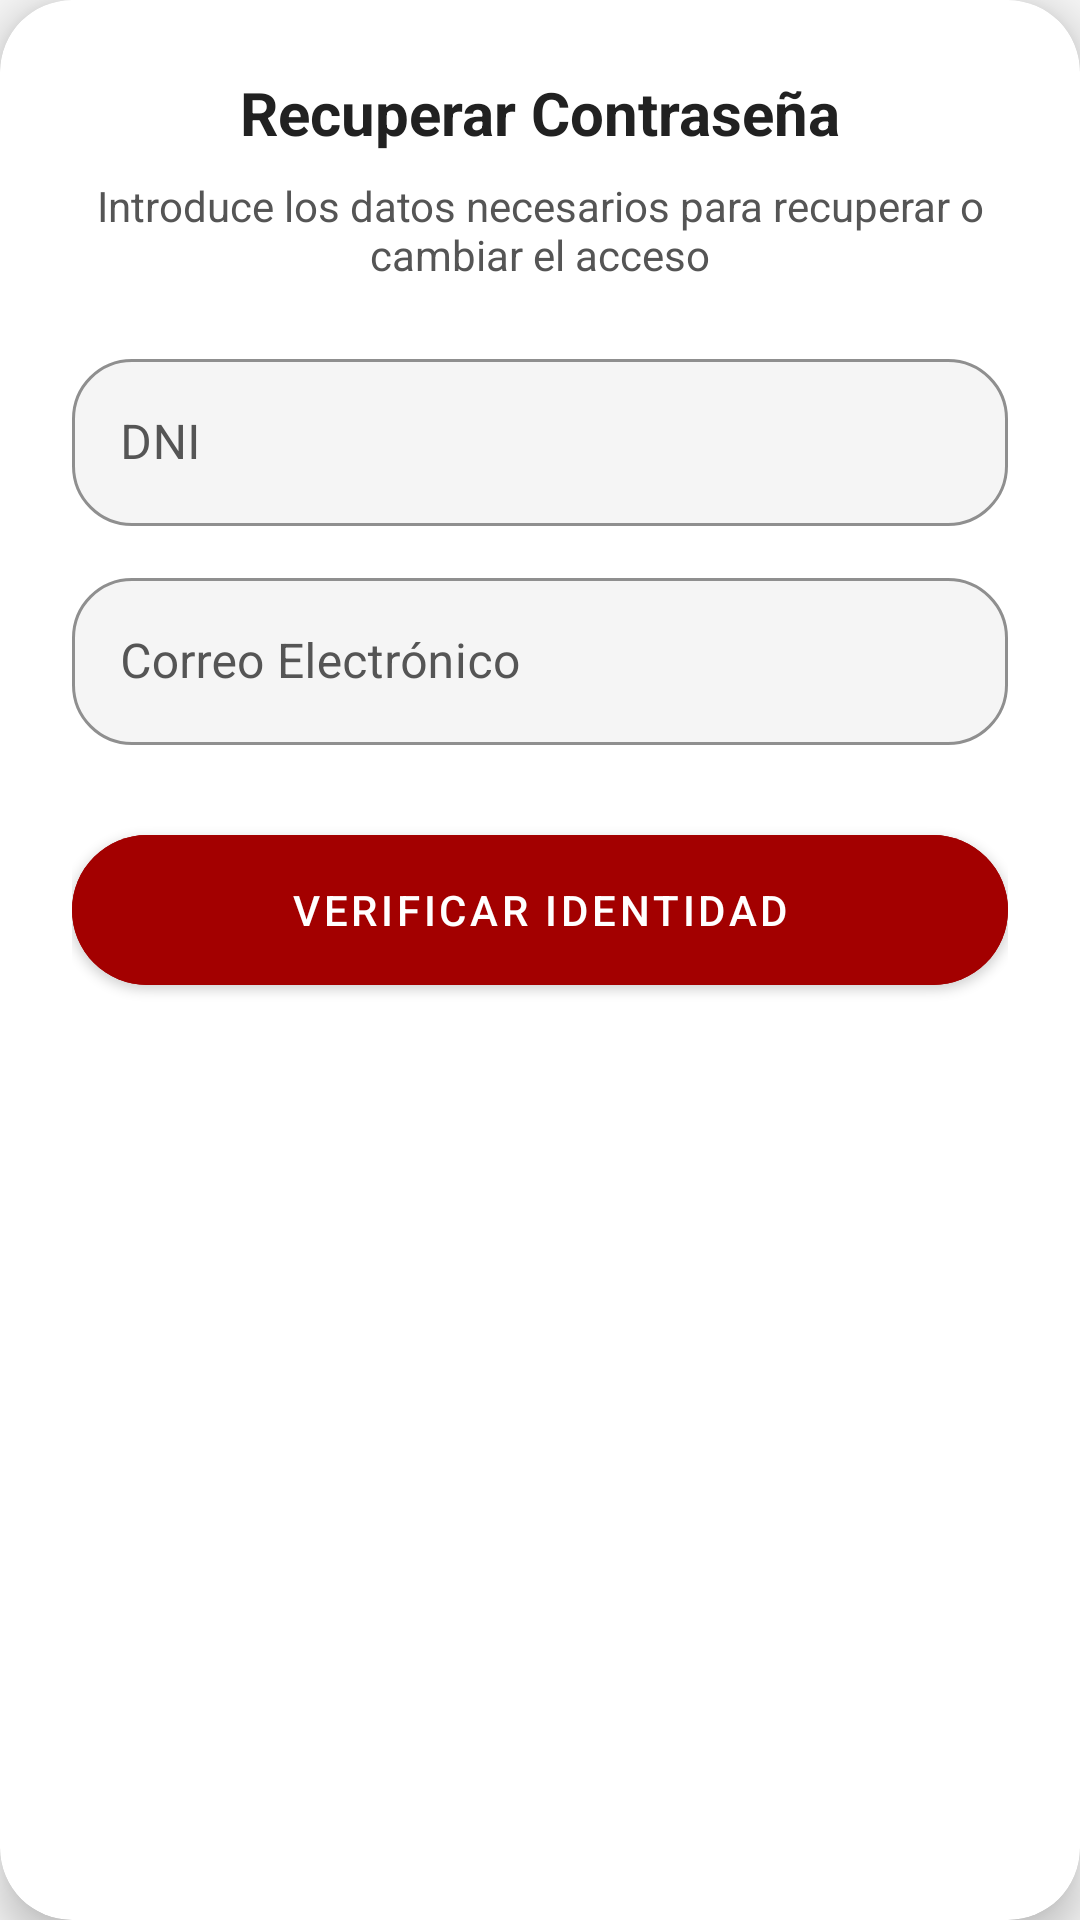

This screen was rendered from an Android layout file. Write that file and the resources it references.
<!-- AndroidManifest.xml: application theme Theme.TheRingPrivate -->
<!-- res/layout/dialog_forgot_password.xml -->
<?xml version="1.0" encoding="utf-8"?>
<androidx.cardview.widget.CardView xmlns:android="http://schemas.android.com/apk/res/android"
    xmlns:app="http://schemas.android.com/apk/res-auto"
    android:layout_width="match_parent"
    android:layout_height="wrap_content"
    android:layout_margin="24dp"
    app:cardCornerRadius="24dp"
    app:cardElevation="8dp"
    app:cardBackgroundColor="@color/cardBackground">

    <LinearLayout
        android:id="@+id/layoutResetStep1"
        android:layout_width="match_parent"
        android:layout_height="wrap_content"
        android:orientation="vertical"
        android:padding="24dp"
        android:visibility="visible">

        <TextView
            android:layout_width="match_parent"
            android:layout_height="wrap_content"
            android:text="@string/forgot_pass_title"
            android:textAlignment="center"
            android:textColor="@color/textColorPrimary"
            android:textSize="20sp"
            android:textStyle="bold" />

        <TextView
            android:layout_width="match_parent"
            android:layout_height="wrap_content"
            android:layout_marginTop="8dp"
            android:text="@string/forgot_pass_desc"
            android:textAlignment="center"
            android:textColor="@color/textColorSecondary"
            android:textSize="14sp" />

        <com.google.android.material.textfield.TextInputLayout
            style="@style/Widget.MaterialComponents.TextInputLayout.OutlinedBox"
            android:layout_width="match_parent"
            android:layout_height="wrap_content"
            android:layout_marginTop="20dp"
            app:boxBackgroundColor="@color/backgroundColor"
            app:boxStrokeColor="#A30000"
            app:boxCornerRadiusBottomEnd="20dp"
            app:boxCornerRadiusBottomStart="20dp"
            app:boxCornerRadiusTopEnd="20dp"
            app:boxCornerRadiusTopStart="20dp"
            android:textColorHint="@color/textColorSecondary"
            app:hintTextColor="@color/textColorPrimary">
            <com.google.android.material.textfield.TextInputEditText
                android:id="@+id/etRecoverDni"
                android:layout_width="match_parent"
                android:layout_height="wrap_content"
                android:hint="DNI"
                android:textColor="@color/textColorPrimary"
                android:inputType="textCapCharacters" />
        </com.google.android.material.textfield.TextInputLayout>

        <com.google.android.material.textfield.TextInputLayout
            style="@style/Widget.MaterialComponents.TextInputLayout.OutlinedBox"
            android:layout_width="match_parent"
            android:layout_height="wrap_content"
            android:layout_marginTop="12dp"
            app:boxBackgroundColor="@color/backgroundColor"
            app:boxStrokeColor="#A30000"
            app:boxCornerRadiusBottomEnd="20dp"
            app:boxCornerRadiusBottomStart="20dp"
            app:boxCornerRadiusTopEnd="20dp"
            app:boxCornerRadiusTopStart="20dp"
            android:textColorHint="@color/textColorSecondary"
            app:hintTextColor="@color/textColorPrimary">
            <com.google.android.material.textfield.TextInputEditText
                android:id="@+id/etRecoverEmail"
                android:layout_width="match_parent"
                android:layout_height="wrap_content"
                android:hint="@string/profile_email"
                android:textColor="@color/textColorPrimary"
                android:inputType="textEmailAddress" />
        </com.google.android.material.textfield.TextInputLayout>

        <com.google.android.material.button.MaterialButton
            android:id="@+id/btnVerifyIdentity"
            android:layout_width="match_parent"
            android:layout_height="62dp"
            android:layout_marginTop="24dp"
            android:backgroundTint="#A30000"
            android:text="@string/btn_verify"
            android:textColor="@color/white"
            app:cornerRadius="25dp" />
    </LinearLayout>

    <LinearLayout
        android:id="@+id/layoutResetStep2"
        android:layout_width="match_parent"
        android:layout_height="wrap_content"
        android:orientation="vertical"
        android:padding="24dp"
        android:visibility="gone">

        <TextView
            android:layout_width="match_parent"
            android:layout_height="wrap_content"
            android:text="@string/new_password_title"
            android:textAlignment="center"
            android:textColor="@color/textColorPrimary"
            android:textSize="20sp"
            android:textStyle="bold" />

        <com.google.android.material.textfield.TextInputLayout
            style="@style/Widget.MaterialComponents.TextInputLayout.OutlinedBox"
            android:layout_width="match_parent"
            android:layout_height="wrap_content"
            android:layout_marginTop="20dp"
            app:boxBackgroundColor="@color/backgroundColor"
            app:boxStrokeColor="#A30000"
            app:boxCornerRadiusBottomEnd="20dp"
            app:boxCornerRadiusBottomStart="20dp"
            app:boxCornerRadiusTopEnd="20dp"
            app:boxCornerRadiusTopStart="20dp"
            android:textColorHint="@color/textColorSecondary"
            app:hintTextColor="@color/textColorPrimary"
            app:passwordToggleEnabled="true"
            app:passwordToggleTint="@color/textColorSecondary">
            <com.google.android.material.textfield.TextInputEditText
                android:id="@+id/etNewPassword"
                android:layout_width="match_parent"
                android:layout_height="wrap_content"
                android:hint="@string/new_password_hint"
                android:textColor="@color/textColorPrimary"
                android:inputType="textPassword" />
        </com.google.android.material.textfield.TextInputLayout>

        <com.google.android.material.button.MaterialButton
            android:id="@+id/btnChangePasswordNow"
            android:layout_width="match_parent"
            android:layout_height="55dp"
            android:layout_marginTop="24dp"
            android:backgroundTint="#A30000"
            android:text="@string/btn_change_password"
            android:textColor="@color/white"
            app:cornerRadius="25dp" />
    </LinearLayout>
</androidx.cardview.widget.CardView>
<!-- resources referenced by this layout -->
<resources>
  <color name="backgroundColor">#F5F5F5</color>
  <color name="cardBackground">#FFFFFF</color>
  <color name="textColorPrimary">#212121</color>
  <color name="textColorSecondary">#555555</color>
  <color name="white">#FFFFFFFF</color>
  <string name="btn_change_password">Cambiar Contraseña</string>
  <string name="btn_verify">Verificar Identidad</string>
  <string name="forgot_pass_desc">Introduce los datos necesarios para recuperar o cambiar el acceso</string>
  <string name="forgot_pass_title">Recuperar Contraseña</string>
  <string name="new_password_hint">Nueva contraseña</string>
  <string name="new_password_title">Nueva Contraseña</string>
  <string name="profile_email">Correo Electrónico</string>
  <style name="Theme.TheRingPrivate" parent="Base.Theme.TheRingPrivate" />
  <style name="Base.Theme.TheRingPrivate" parent="Theme.MaterialComponents.DayNight.NoActionBar">
          <item name="colorPrimary">#A30000</item>
          <item name="colorPrimaryVariant">#FF0000</item>
          <item name="colorOnPrimary">@color/white</item>
  
          <item name="android:windowBackground">@color/backgroundColor</item>
          <item name="logoSource">@drawable/logo_the_ring_transparente_negro</item>
  
          
          <item name="android:windowLayoutInDisplayCutoutMode" tools:targetApi="o_mr1">shortEdges</item>
          <item name="android:navigationBarColor">@android:color/transparent</item>
          <item name="android:statusBarColor">@android:color/transparent</item>
          <item name="android:windowDrawsSystemBarBackgrounds">true</item>
      </style>
  <!-- drawable logo_the_ring_transparente_negro: png bitmap (drawable, 34199 bytes) -->
</resources>
